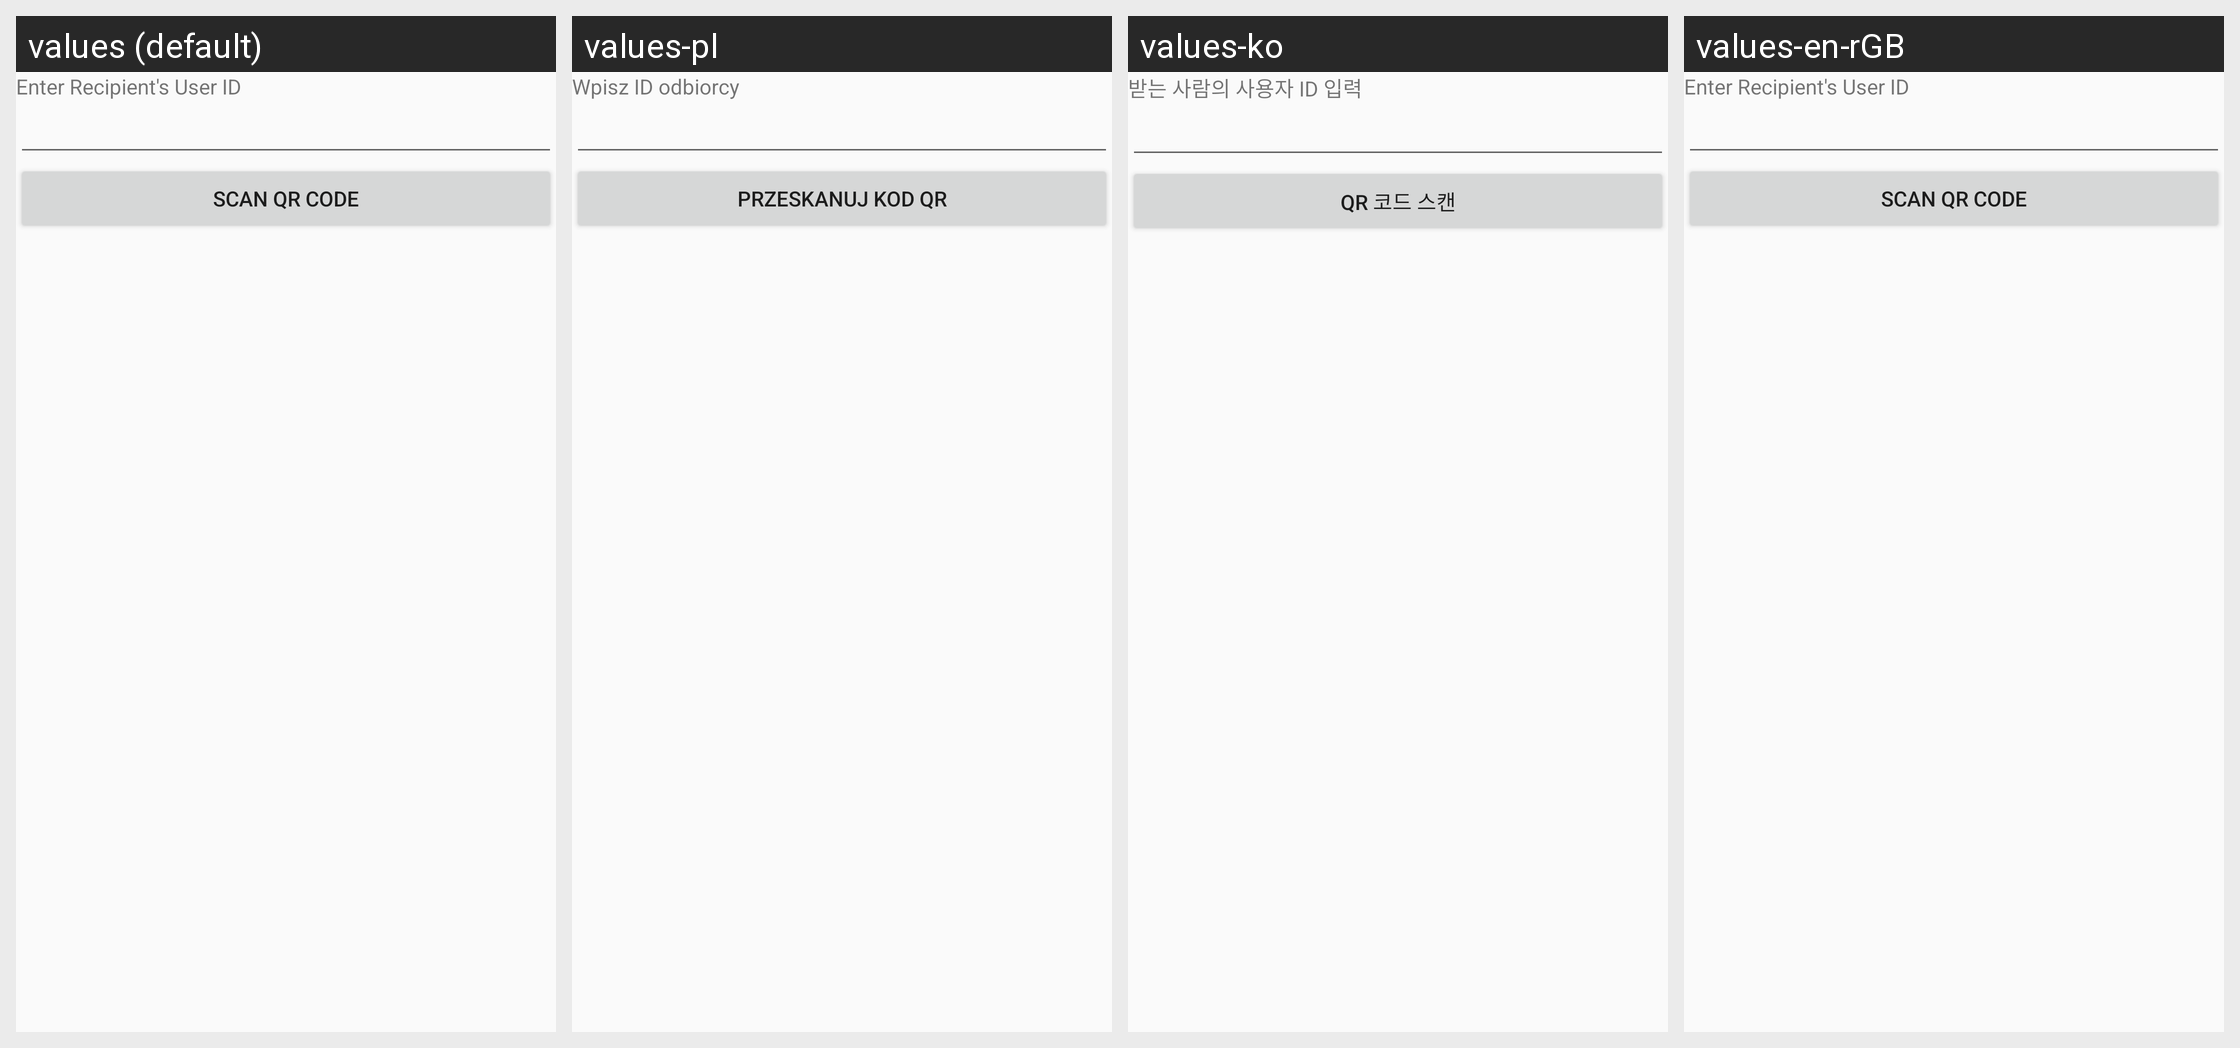

Here is an Android app screen in its default locale and in the app's own translations. Write out the translated-string differences for the strings that appear on this screen.
Android screen res/layout/dialog_choose_message_recipient.xml rendered under 4 locales, left to right: values (default), values-pl, values-ko, values-en-rGB. Device: Nexus 5 (rendered at 1080×1920; each locale shown at half size, 540×960, under a caption strip naming it); theme AppTheme.
Other locales in the repository, not shown: values-bg, values-de, values-es, values-fr, values-hr-rHR, values-in, values-it, values-iw, values-ja, values-lt, values-nl, values-pt-rBR, values-pt-rPT, values-ru, values-tr, values-zh, values-zh-rTW.
Strings drawn on this screen, with the default value and each locale's value (text and hints the layout hard-codes, and strings that could not be matched under every locale, appear in the picture but are not listed):

enter_recipient_uuid
  values: Enter Recipient's User ID
  values-pl: Wpisz ID odbiorcy
  values-ko: 받는 사람의 사용자 ID 입력
  values-en-rGB: Enter Recipient's User ID

scan_qr_code
  values: Scan QR Code
  values-pl: Przeskanuj kod QR
  values-ko: QR 코드 스캔
  values-en-rGB: Scan QR Code
